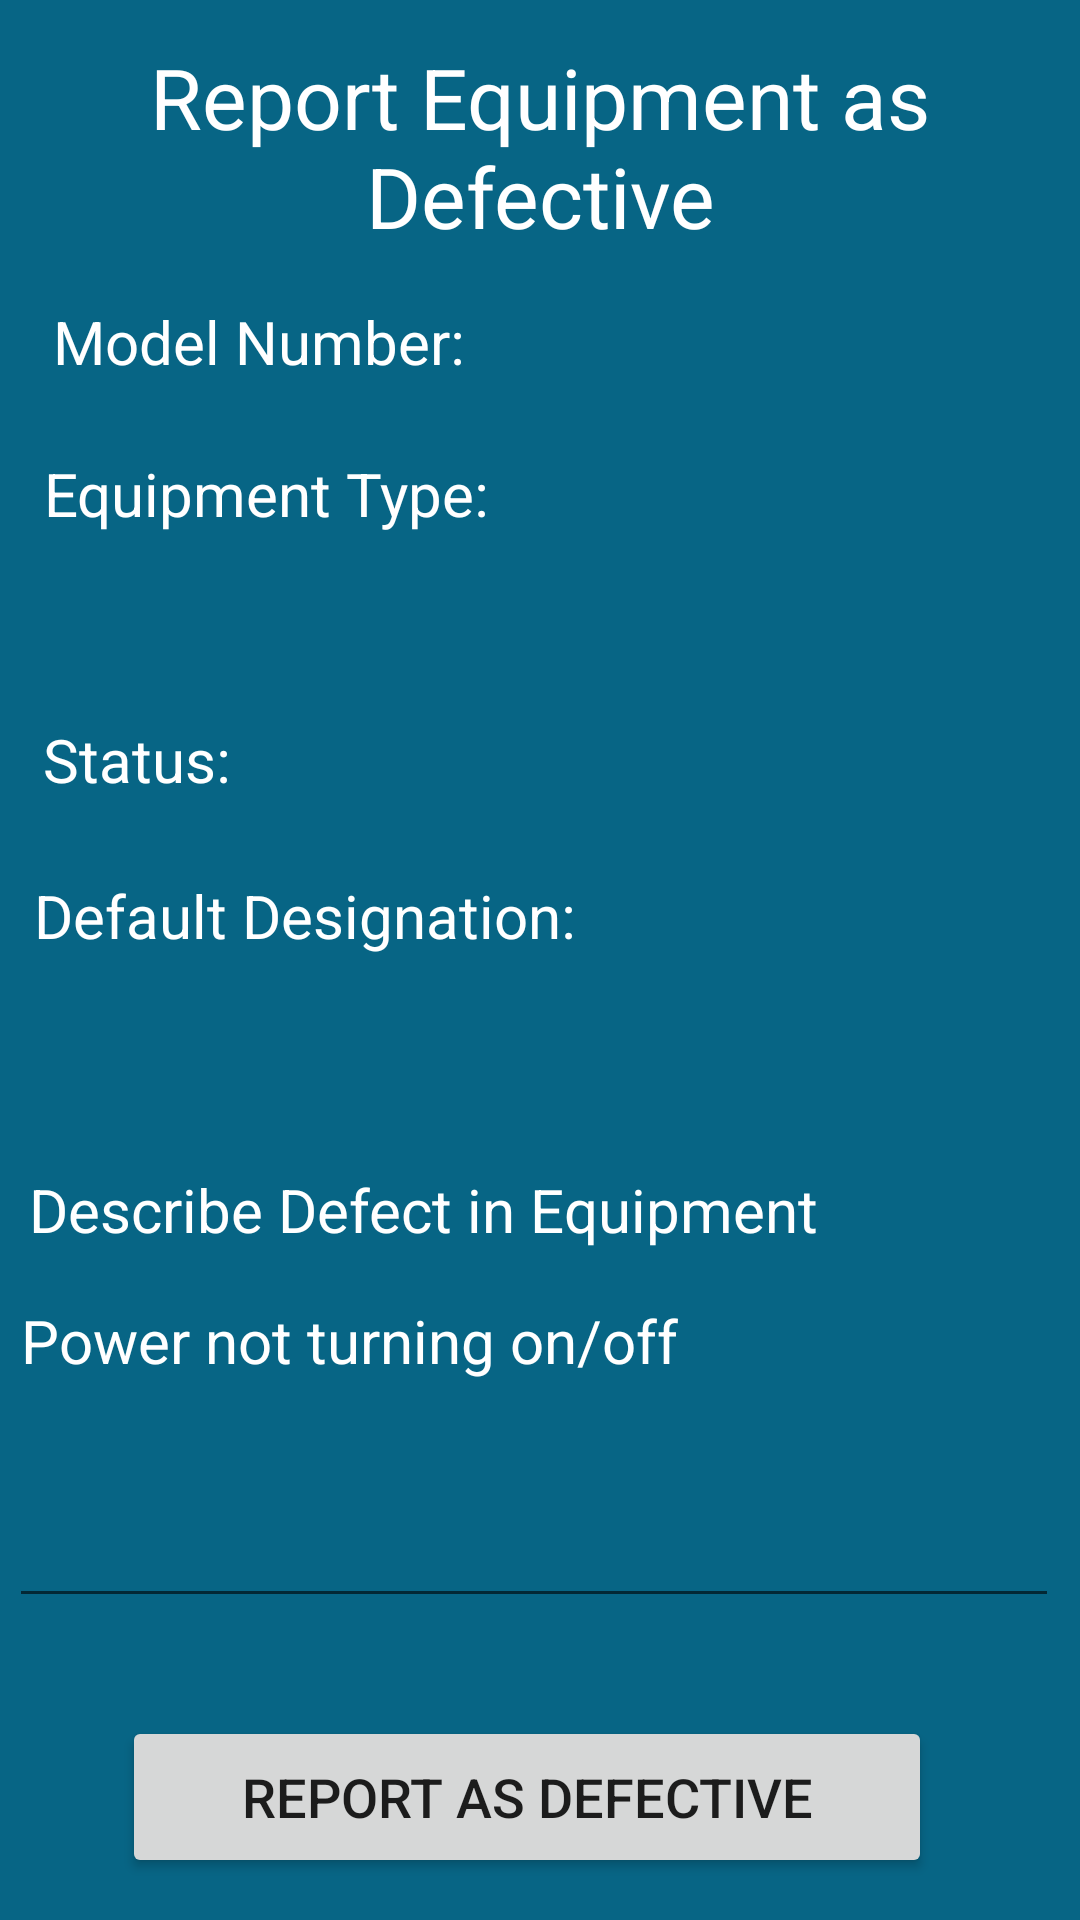

Write the Android layout XML for this screen, with the resource values it uses.
<!-- AndroidManifest.xml: application theme Theme.MedicalQRCodeInventorySystem -->
<!-- res/layout/activity_report_equipment.xml -->
<?xml version="1.0" encoding="utf-8"?>
<androidx.constraintlayout.widget.ConstraintLayout
    xmlns:android="http://schemas.android.com/apk/res/android"
    xmlns:app="http://schemas.android.com/apk/res-auto"
    xmlns:tools="http://schemas.android.com/tools"
    android:layout_width="match_parent"
    android:layout_height="match_parent"
    android:background="#076585"
    tools:context=".report.ReportEquipmentActivity">

    <TextView
        android:id="@+id/textView3"
        android:layout_width="285dp"
        android:layout_height="67dp"
        android:gravity="center"
        android:text="Report Equipment as Defective"
        android:textColor="@color/white"
        android:textSize="28sp"
        app:layout_constraintBottom_toBottomOf="parent"
        app:layout_constraintEnd_toEndOf="parent"
        app:layout_constraintStart_toStartOf="parent"
        app:layout_constraintTop_toTopOf="parent"
        app:layout_constraintVertical_bias="0.024" />

    <TextView
        android:id="@+id/modelNumberReportTxtView"
        android:layout_width="195dp"
        android:layout_height="48dp"
        android:gravity="center"
        android:textColor="@color/white"
        android:textSize="20sp"
        android:textStyle="bold"
        app:layout_constraintBottom_toBottomOf="parent"
        app:layout_constraintEnd_toEndOf="parent"
        app:layout_constraintHorizontal_bias="0.773"
        app:layout_constraintStart_toStartOf="parent"
        app:layout_constraintTop_toTopOf="parent"
        app:layout_constraintVertical_bias="0.152" />

    <TextView
        android:id="@+id/textView8"
        android:layout_width="149dp"
        android:layout_height="49dp"
        android:gravity="center"
        android:text="Model Number: "
        android:textColor="@color/white"
        android:textSize="20sp"
        app:layout_constraintBottom_toBottomOf="parent"
        app:layout_constraintEnd_toEndOf="parent"
        app:layout_constraintHorizontal_bias="0.068"
        app:layout_constraintStart_toStartOf="parent"
        app:layout_constraintTop_toTopOf="parent"
        app:layout_constraintVertical_bias="0.151" />

    <TextView
        android:id="@+id/textView11"
        android:layout_width="149dp"
        android:layout_height="49dp"
        android:gravity="center"
        android:text="Equipment Type:"
        android:textColor="@color/white"
        android:textSize="20sp"
        app:layout_constraintBottom_toBottomOf="parent"
        app:layout_constraintEnd_toEndOf="parent"
        app:layout_constraintHorizontal_bias="0.068"
        app:layout_constraintStart_toStartOf="parent"
        app:layout_constraintTop_toTopOf="parent"
        app:layout_constraintVertical_bias="0.237" />

    <TextView
        android:id="@+id/equipmentTypeReportTxtView"
        android:layout_width="366dp"
        android:layout_height="42dp"
        android:gravity="center"
        android:textColor="@color/white"
        android:textSize="20sp"
        android:textStyle="bold"
        app:layout_constraintBottom_toBottomOf="parent"
        app:layout_constraintEnd_toEndOf="parent"
        app:layout_constraintHorizontal_bias="0.4"
        app:layout_constraintStart_toStartOf="parent"
        app:layout_constraintTop_toTopOf="parent"
        app:layout_constraintVertical_bias="0.306" />

    <TextView
        android:id="@+id/textView4"
        android:layout_width="239dp"
        android:layout_height="41dp"
        android:gravity="center|left"
        android:text="Default Designation:"
        android:textColor="@color/white"
        android:textSize="20sp"
        app:layout_constraintBottom_toBottomOf="parent"
        app:layout_constraintEnd_toEndOf="parent"
        app:layout_constraintHorizontal_bias="0.093"
        app:layout_constraintStart_toStartOf="parent"
        app:layout_constraintTop_toTopOf="parent"
        app:layout_constraintVertical_bias="0.475" />

    <TextView
        android:id="@+id/defaultDesignationReportTxtView"
        android:layout_width="302dp"
        android:layout_height="38dp"
        android:gravity="center"
        android:textColor="@color/white"
        android:textSize="20sp"
        android:textStyle="bold"
        app:layout_constraintBottom_toBottomOf="parent"
        app:layout_constraintEnd_toEndOf="parent"
        app:layout_constraintHorizontal_bias="0.146"
        app:layout_constraintStart_toStartOf="parent"
        app:layout_constraintTop_toTopOf="parent"
        app:layout_constraintVertical_bias="0.548" />

    <TextView
        android:id="@+id/statusReportTxtView"
        android:layout_width="195dp"
        android:layout_height="48dp"
        android:gravity="center"
        android:textColor="@color/white"
        android:textSize="20sp"
        android:textStyle="bold"
        app:layout_constraintBottom_toBottomOf="parent"
        app:layout_constraintEnd_toEndOf="parent"
        app:layout_constraintHorizontal_bias="0.773"
        app:layout_constraintStart_toStartOf="parent"
        app:layout_constraintTop_toTopOf="parent"
        app:layout_constraintVertical_bias="0.389" />

    <TextView
        android:id="@+id/textView12"
        android:layout_width="149dp"
        android:layout_height="49dp"
        android:gravity="center|left"
        android:text="Status:"
        android:textColor="@color/white"
        android:textSize="20sp"
        app:layout_constraintBottom_toBottomOf="parent"
        app:layout_constraintEnd_toEndOf="parent"
        app:layout_constraintHorizontal_bias="0.068"
        app:layout_constraintStart_toStartOf="parent"
        app:layout_constraintTop_toTopOf="parent"
        app:layout_constraintVertical_bias="0.387" />

    <TextView
        android:id="@+id/textView13"
        android:layout_width="279dp"
        android:layout_height="41dp"
        android:gravity="center|left"
        android:text="Describe Defect in Equipment"
        android:textColor="@color/white"
        android:textSize="20sp"
        app:layout_constraintBottom_toBottomOf="parent"
        app:layout_constraintEnd_toEndOf="parent"
        app:layout_constraintHorizontal_bias="0.121"
        app:layout_constraintStart_toStartOf="parent"
        app:layout_constraintTop_toTopOf="parent"
        app:layout_constraintVertical_bias="0.639" />

    <Button
        android:id="@+id/button3"
        android:layout_width="270dp"
        android:layout_height="54dp"
        android:onClick="report"
        android:text="Report as Defective"
        android:textSize="18sp"
        app:layout_constraintBottom_toBottomOf="parent"
        app:layout_constraintEnd_toEndOf="parent"
        app:layout_constraintHorizontal_bias="0.453"
        app:layout_constraintStart_toStartOf="parent"
        app:layout_constraintTop_toTopOf="parent"
        app:layout_constraintVertical_bias="0.976" />

    <EditText
        android:id="@+id/defectDescriptionMultiLine"
        android:layout_width="350dp"
        android:layout_height="116dp"
        android:ems="10"
        android:gravity="start|top"
        android:inputType="textMultiLine"
        android:textColor="@color/white"
        android:textSize="20sp"
        android:hint="Power not turning on/off"
        android:textColorHint="@color/white"
        app:layout_constraintBottom_toBottomOf="parent"
        app:layout_constraintEnd_toEndOf="parent"
        app:layout_constraintHorizontal_bias="0.295"
        app:layout_constraintStart_toStartOf="parent"
        app:layout_constraintTop_toTopOf="parent"
        app:layout_constraintVertical_bias="0.808" />

</androidx.constraintlayout.widget.ConstraintLayout>
<!-- resources referenced by this layout -->
<resources>
  <style name="Theme.MedicalQRCodeInventorySystem" parent="Theme.MaterialComponents.DayNight.DarkActionBar">
          
          <item name="colorPrimary">@color/purple_500</item>
          <item name="colorPrimaryVariant">@color/purple_700</item>
          <item name="colorOnPrimary">@color/white</item>
          
          <item name="colorSecondary">@color/teal_200</item>
          <item name="colorSecondaryVariant">@color/teal_700</item>
          <item name="colorOnSecondary">@color/black</item>
          
          <item name="android:statusBarColor" tools:targetApi="l">?attr/colorPrimaryVariant</item>
          
      </style>
  <!-- not gathered from this repository: default colours our renderer supplied (Android Studio template values) -->
  <color name="purple_500">#FF6200EE</color>
  <color name="purple_700">#FF3700B3</color>
  <color name="teal_200">#FF03DAC5</color>
  <color name="teal_700">#FF018786</color>
  <color name="black">#FF000000</color>
  <color name="white">#FFFFFFFF</color>
</resources>
